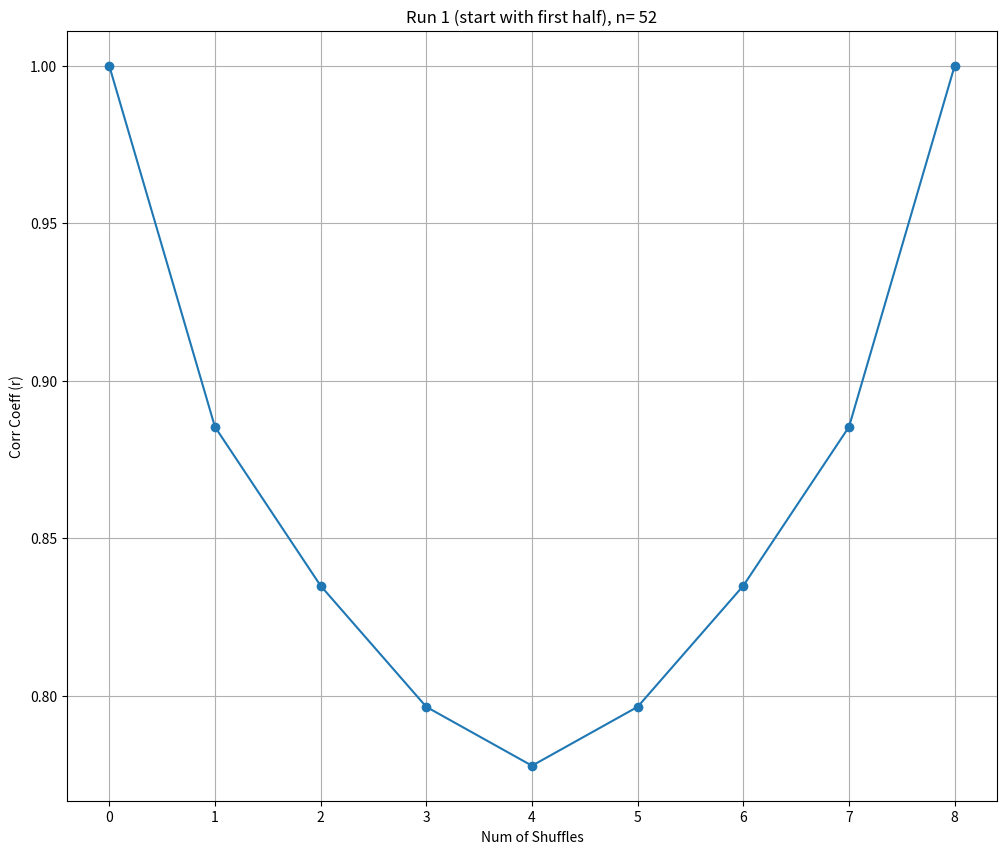
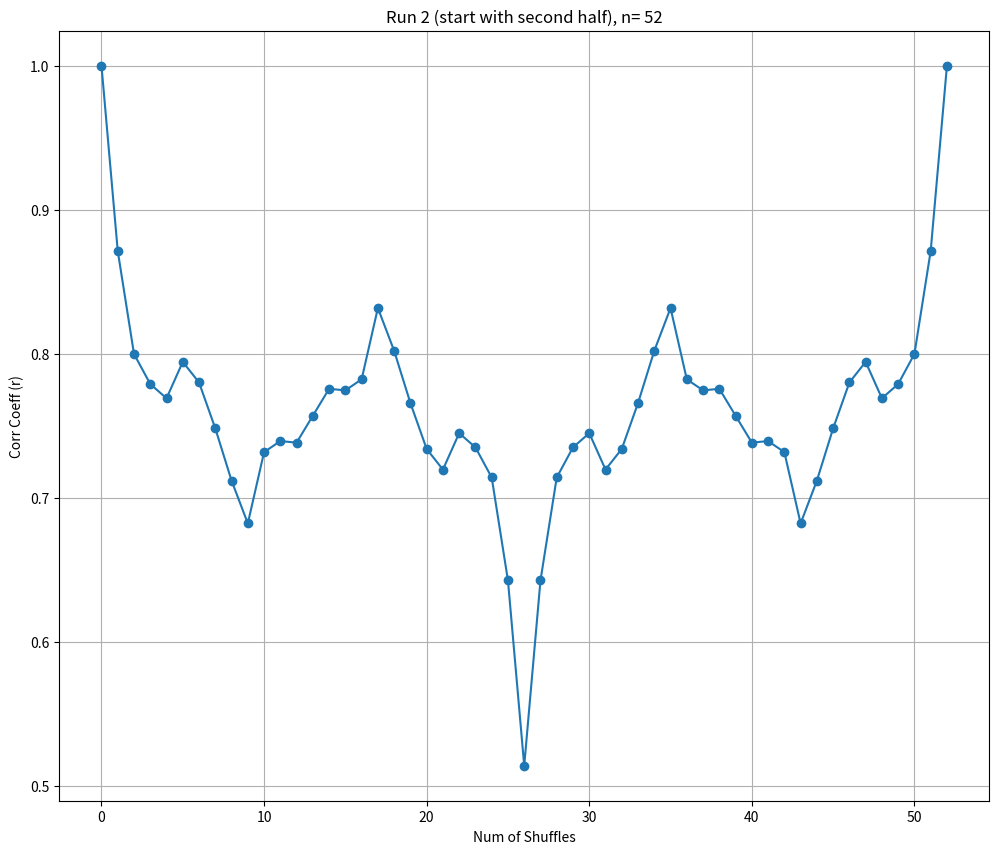
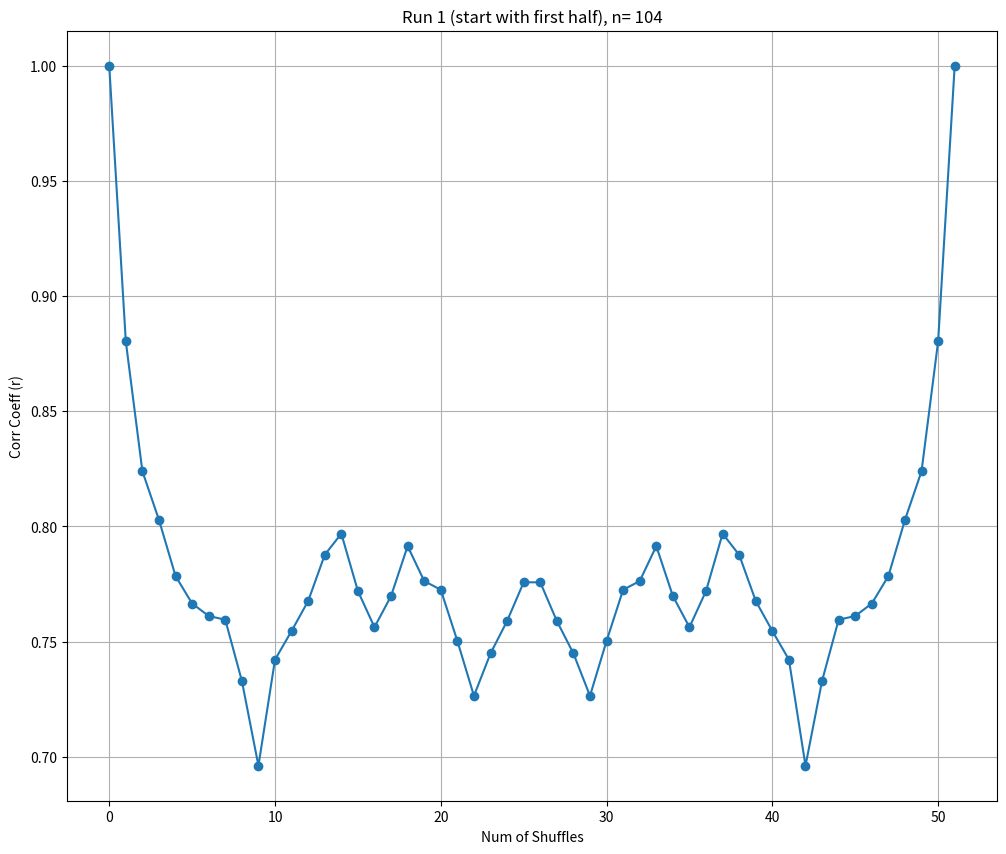
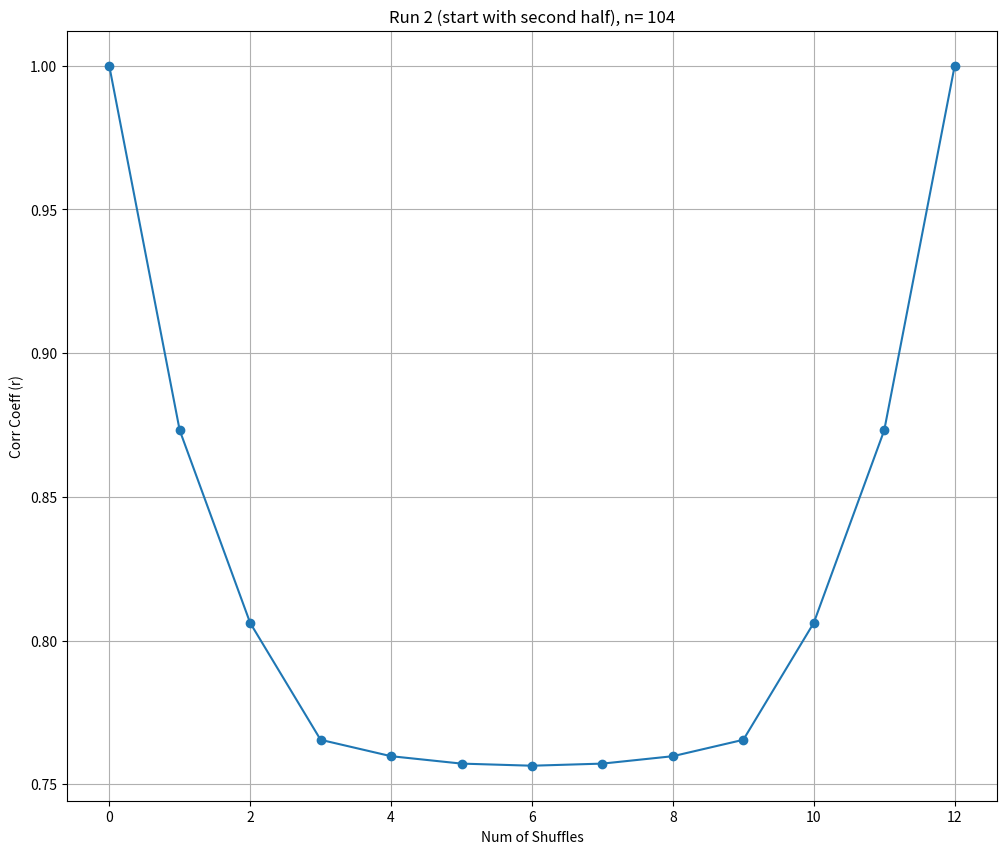

Here is the Python script that generated these plots, in order:
import matplotlib.pyplot as plt

def cardShuffles(numOfCards, numOfShuffles, shuffleType):
    results = {}
    #get values needed
    sumi = 0
    for i in range(1, numOfCards+1):
        sumi += 1
    sumsq = 0
    for i in range(1, numOfCards+1):
        sumsq += i*i
    sqsum = sumi*sumi

    def rCalculator(deck):
        sumIyi = 0
        for i in range(numOfCards):
            sumIyi += (i+1)*deck[i]
        r= (numOfCards*sumIyi - sqsum)/(numOfCards*sumsq - sqsum)
        return r
    
    #inititalize deck
    deck = []
    for i in range(1, numOfCards+1):
        deck.append(i)
    originalDeck = []
    for i in range(numOfCards):
        originalDeck.append(deck[i])

    #start with r values
    rVals = [1.0]
    for i in range(numOfShuffles):
        firstHalf=[]
        for j in range(numOfCards//2):
            firstHalf.append(deck[j])
        secondHalf=[]
        for j in range(numOfCards//2, numOfCards):
            secondHalf.append(deck[j])
        newDeck=[]
        #different shuffles
        if shuffleType == 1:
            for j in range(numOfCards//2):
                newDeck.append(firstHalf[j])
                newDeck.append(secondHalf[j])
        else:
            for j in range(numOfCards//2):
                newDeck.append(secondHalf[j])
                newDeck.append(firstHalf[j])

        deck =[]
        for card in newDeck:
            deck.append(card)
        r= rCalculator(deck)
        rVals.append(r)

        isSameFlag = True
        for j in range(numOfCards):
            if deck[j] != originalDeck[j]:
                isSameFlag = False
                break
        if isSameFlag:
            print(f"Run {shuffleType} (n+{numOfCards}): deck backl to riginal after {i+1} shuffles")
            break
    results['rVals'] = rVals
    results['finalDeck'] = deck

    isSameFlag = True
    for j in range(numOfCards):
        if deck[j] != originalDeck[j]:
            isSameFlag = False
            break
    results['backToSame'] = isSameFlag

    if  results['backToSame']:
        for i in range(1, len(rVals)):
            tempDeck=[]
            for j in range(1, numOfCards+1):
                tempDeck.append(j)
            for k in range(i):
                tempFirstHalf=[]
                for j in range(numOfCards//2):
                    tempFirstHalf.append(tempDeck[j])
                tempSecondHalf=[]
                for j in range(numOfCards//2, numOfCards):
                    tempSecondHalf.append(tempDeck[j])
                tempNewDeck=[]
                if shuffleType==1:
                    for j in range(numOfCards//2):
                        tempNewDeck.append(tempFirstHalf[j])
                        tempNewDeck.append(tempSecondHalf[j])
                else:
                    for j in range(numOfCards//2):
                        tempNewDeck.append(tempSecondHalf[j])
                        tempNewDeck.append(tempFirstHalf[j])
                tempDeck=[]
                for card in tempNewDeck:
                    tempDeck.append(card)
            #check if same again
            isTempOriginal = True
            for j in range(numOfCards):
                if tempDeck[j] != j+1:
                    isTempOriginal = False
                    break
            if isTempOriginal:
                results['returnShuffle'] = i
                break
    else:
        results['returnShuffle'] = None

    #finding min r
    minR = rVals[0]
    minRIndex=0
    for i in range(len(rVals)):
        if rVals[i] < minR:
            minR = rVals[i]
            minRIndex = i
    results['minR'] = minR
    results['minRIndex'] = minRIndex

    #runs described
    runName = f"Run {shuffleType}"
    if shuffleType ==1:
        runName += " (start with first half)"
    else:
        runName += " (start with second half)"
    runName += f", n= {numOfCards}"

    plt.figure(figsize=(12, 10))
    plt.grid(True)
    plt.plot(range(len(rVals)), rVals, marker="o")
    plt.title(runName)
    plt.xlabel("Num of Shuffles")
    plt.ylabel('Corr Coeff (r)')
    plt.savefig(f'run{shuffleType}_{numOfCards}.png')

    print(f'\n{runName}: min r vale of {minR: .5f} after {minRIndex} shuffles')
    if results['backToSame']:
        print(f"{runName}: Deck backt o original after {results['returnShuffle']} shuffles")
    else:
        print(f"{runName}: did not go back to original within {numOfShuffles} shuffles") 
    return results

def main():
    mainShuffles = 15
    maxShuffles = 100

    runs = [
        {"name": "First Run", "cards": 52, "type": 1},
        {"name": "Second Run", "cards": 52, "type": 2},
        {"name": "Third Run", "cards": 104, "type": 1},
        {"name": "Fourth Run", "cards": 104, "type": 2}
    ]
    
    allResults = []
    for run in runs:
        print(f"\n{run['name']}: n={run['cards']}")
        
        result = cardShuffles(numOfCards=run['cards'], numOfShuffles=maxShuffles, shuffleType=run['type'])
        
        allResults.append(result)
    
    print("\nSummary")
    
    for i, run in enumerate(runs):
        print(f"\n{run['name']} (n={run['cards']}):")
        
        print(f"Minimum r value: {allResults[i]['minR']:.6f} after {allResults[i]['minRIndex']} shuffles")
        print(f"Returned to original order: {allResults[i]['backToSame']}")
        
        if allResults[i]['backToSame']:
            print(f"Number of shuffles to return: {allResults[i]['returnShuffle']}")
            
            isEnoughShuffles = False
            if allResults[i]['returnShuffle'] <= mainShuffles:
                isEnoughShuffles = True
                
            if isEnoughShuffles:
                print("15 shuffles enough to return: Yes")
            else:
                print("15 shuffles enough to return: No")
    
    #questions for assignment
    print("\nAssignment questions")
    
    for i, run in enumerate(runs):
        print(f"\n{run['name']} (n={run['cards']}):")
        print(f"1. Cards in most random order after {allResults[i]['minRIndex']} shuffles")
        print(f"2. Deck returned to original: {allResults[i]['backToSame']}")
        
        if allResults[i]['backToSame']:
            print(f"   After {allResults[i]['returnShuffle']} shuffles")
        
        isEnoughShuffles = False
        if allResults[i]['backToSame']:
            if allResults[i]['returnShuffle'] <= mainShuffles:
                isEnoughShuffles = True
        
        if isEnoughShuffles:
            print("3. 15 shuffles enough to return to original order: Yes")
        else:
            print("3. 15 shuffles enough to return to original order: No")

main()